Image classification data set "data" (aliabbas666/Fabric_Defect_Detector_Using_AI_CNN on GitHub). Class labels (2): defected fabric, non defected fabric.

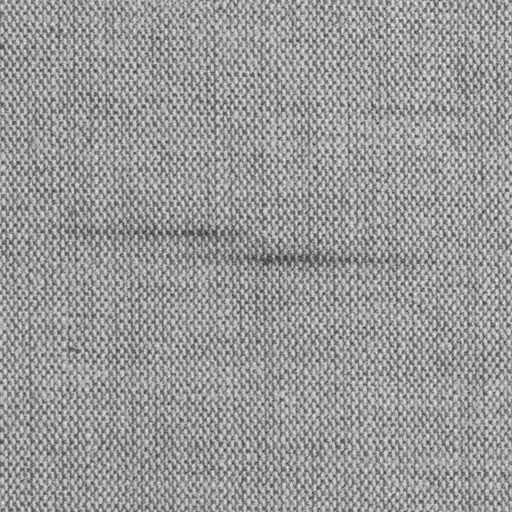
Label: defected fabric

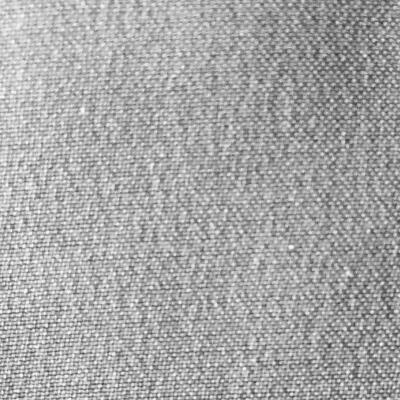
Label: non defected fabric

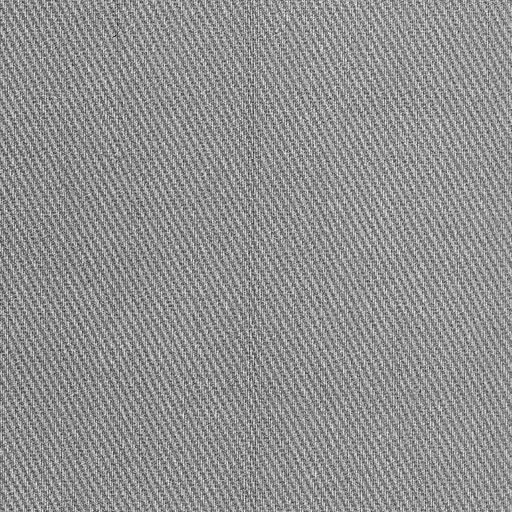
Label: defected fabric

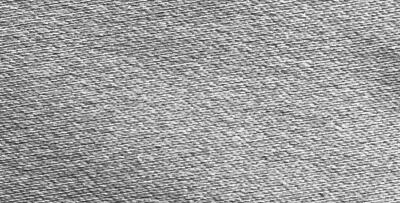
Label: non defected fabric

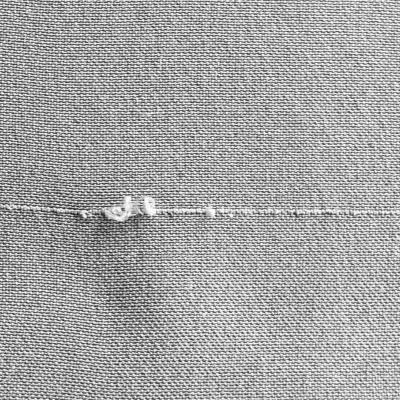
Label: defected fabric

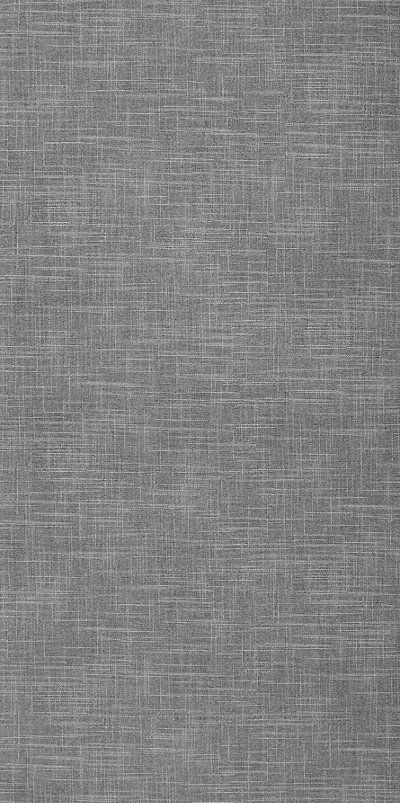
Label: non defected fabric
